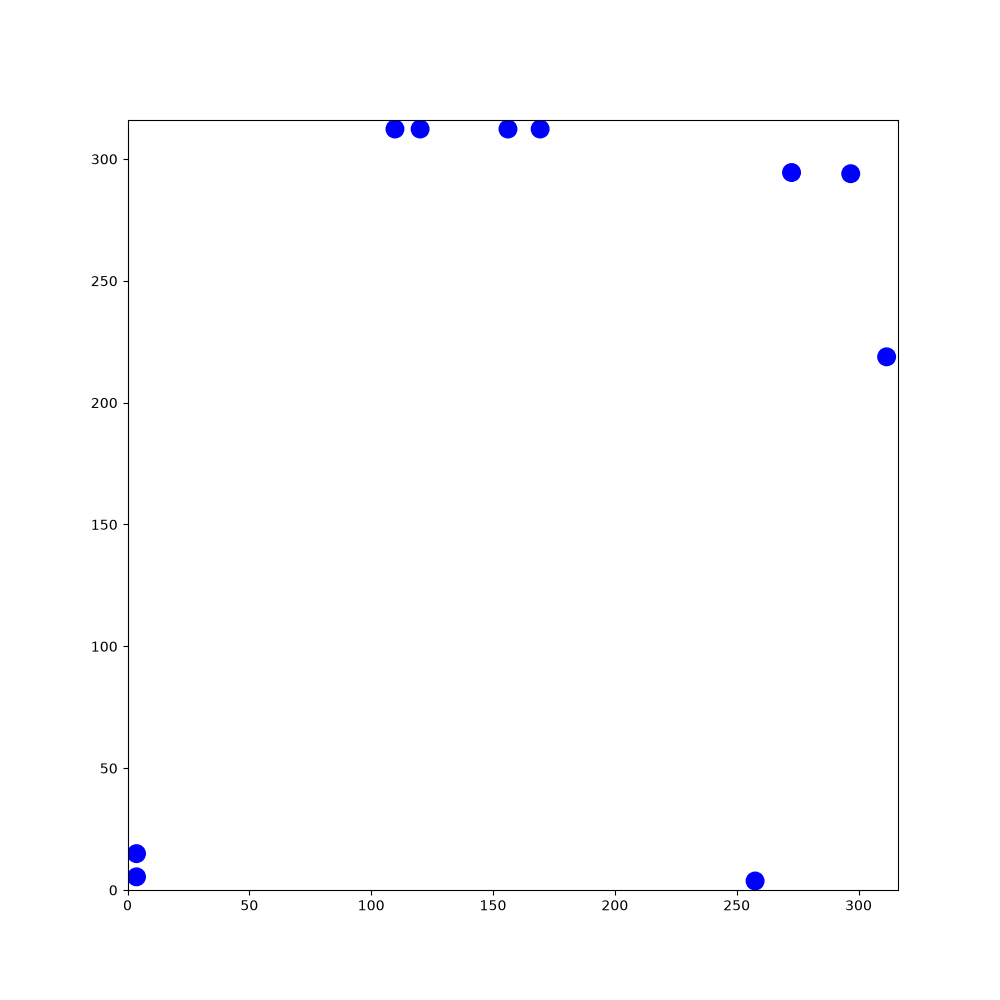

The table this chart was drawn from, first rows:
71.9176, 78.0919, 1.38651, 51.8996, 65.6559, 0.649999, 216.336, 211.873, -1.12824, 193.677, 132.607, 2.92476, 85.8934, 261.857, -0.172922, 54.9845, 290.173, -2.60386, 122.765, 206.498, 0.279939, 71.9444, 149.471, -0.629506
71.92, 78.09, 1.387, 51.9, 65.66, 0.65, 216.3, 211.9, -1.128, 193.7, 132.6, 2.925, 85.89, 261.9, -0.1729, 54.98, 290.2, -2.604, 122.8, 206.5, 0.2799, 71.94, 149.5, -0.6295
71.81, 77.69, 1.227, 51.9, 65.66, 0.65, 216.2, 212.2, -1.088, 194.1, 132.5, 2.954, 85.48, 261.9, -0.1371, 54.98, 290.2, -2.604, 122.4, 206.4, 0.3151, 71.63, 149.7, -0.7888
71.81, 77.69, 1.227, 51.9, 65.66, 0.65, 216, 212.6, -1.054, 194.5, 132.4, 2.796, 85.06, 262, -0.09847, 54.98, 290.2, -2.604, 122, 206.2, 0.3511, 71.37, 150, -0.9404
71.81, 77.69, 1.227, 51.9, 65.66, 0.65, 215.8, 212.9, -1.018, 194.8, 132.2, 2.641, 84.64, 262, -0.06463, 54.98, 290.2, -2.604, 121.6, 206.1, 0.3895, 71.12, 150.4, -0.9021
71.81, 77.69, 1.227, 51.9, 65.66, 0.65, 215.5, 213.3, -0.9887, 195.2, 132, 2.479, 84.24, 262, -0.02956, 54.98, 290.2, -2.604, 121.2, 205.9, 0.4184, 70.86, 150.7, -0.8617
71.81, 77.69, 1.227, 51.9, 65.66, 0.65, 215.3, 213.6, -0.9545, 195.5, 131.7, 2.317, 83.82, 262, 0.0104, 54.98, 290.2, -2.604, 120.8, 205.8, 0.4555, 70.59, 151, -0.8205
71.81, 77.69, 1.227, 51.9, 65.66, 0.65, 215.1, 213.9, -0.9244, 195.5, 131.7, 2.317, 83.43, 262, 0.04357, 54.98, 290.2, -2.604, 120.5, 205.6, 0.4844, 70.3, 151.3, -0.7792
71.81, 77.69, 1.227, 51.9, 65.66, 0.65, 214.8, 214.3, -0.8935, 195.5, 131.7, 2.317, 83.02, 262, 0.07688, 54.98, 290.2, -2.604, 120.1, 205.4, 0.5176, 70, 151.6, -0.7418
71.81, 77.69, 1.227, 51.9, 65.66, 0.65, 214.5, 214.6, -0.8533, 195.5, 131.7, 2.317, 82.61, 262, 0.1064, 54.98, 290.2, -2.604, 119.8, 205.2, 0.5511, 69.68, 151.9, -0.7077
71.81, 77.69, 1.227, 51.9, 65.66, 0.65, 214.3, 214.9, -0.8147, 195.5, 131.7, 2.317, 82.21, 261.9, 0.1353, 54.98, 290.2, -2.604, 119.4, 204.9, 0.5881, 69.38, 152.1, -0.6748
71.81, 77.69, 1.227, 51.9, 65.66, 0.65, 214, 215.2, -0.779, 195.5, 131.7, 2.317, 81.8, 261.8, 0.1764, 54.98, 290.2, -2.604, 119.1, 204.7, 0.6186, 69.06, 152.4, -0.6384
71.81, 77.69, 1.227, 51.9, 65.66, 0.65, 213.7, 215.5, -0.7486, 195.5, 131.7, 2.317, 81.4, 261.8, 0.2097, 54.98, 290.2, -2.604, 118.7, 204.5, 0.6536, 68.74, 152.6, -0.6021
71.81, 77.69, 1.227, 51.9, 65.66, 0.65, 213.4, 215.8, -0.7122, 195.5, 131.7, 2.317, 81, 261.7, 0.2448, 54.98, 290.2, -2.604, 118.4, 204.2, 0.6903, 68.4, 152.8, -0.5639
71.81, 77.69, 1.227, 51.9, 65.66, 0.65, 213, 216, -0.6769, 195.5, 131.7, 2.317, 80.61, 261.6, 0.2761, 54.98, 290.2, -2.604, 118.1, 203.9, 0.7248, 68.05, 153, -0.5338
71.81, 77.69, 1.227, 51.9, 65.66, 0.65, 212.7, 216.3, -0.6428, 195.5, 131.7, 2.317, 80.23, 261.5, 0.3101, 54.98, 290.2, -2.604, 117.8, 203.7, 0.7566, 67.68, 153.2, -0.4959
71.81, 77.69, 1.227, 51.9, 65.66, 0.65, 212.4, 216.5, -0.609, 195.5, 131.7, 2.317, 79.85, 261.3, 0.344, 54.98, 290.2, -2.604, 117.5, 203.4, 0.7929, 67.32, 153.4, -0.4569
71.81, 77.69, 1.227, 51.9, 65.66, 0.65, 212, 216.8, -0.5735, 195.5, 131.7, 2.317, 79.46, 261.2, 0.3766, 54.98, 290.2, -2.604, 117.2, 203.1, 0.8278, 66.95, 153.6, -0.6211
71.81, 77.69, 1.227, 51.9, 65.66, 0.65, 211.7, 217, -0.5407, 195.5, 131.7, 2.317, 79.08, 261, 0.4119, 54.98, 290.2, -2.604, 117, 202.8, 0.8572, 66.63, 153.9, -0.7842
71.81, 77.69, 1.227, 51.9, 65.66, 0.65, 211.3, 217.2, -0.5052, 195.5, 131.7, 2.317, 78.72, 260.9, 0.445, 54.98, 290.2, -2.604, 116.7, 202.5, 0.8915, 66.34, 154.2, -0.7507
71.81, 77.69, 1.227, 51.9, 65.66, 0.65, 211, 217.4, -0.473, 195.5, 131.7, 2.317, 78.35, 260.7, 0.4822, 54.98, 290.2, -2.604, 116.4, 202.1, 0.9302, 66.05, 154.5, -0.7159
71.81, 77.69, 1.227, 51.9, 65.66, 0.65, 210.6, 217.5, -0.4409, 195.5, 131.7, 2.317, 78, 260.5, 0.5154, 54.98, 290.2, -2.604, 116.2, 201.8, 0.9622, 65.73, 154.7, -0.6791
71.81, 77.69, 1.227, 51.9, 65.66, 0.65, 210.3, 217.7, -0.4081, 195.5, 131.7, 2.317, 77.64, 260.3, 0.5498, 54.98, 290.2, -2.604, 116, 201.5, 0.9935, 65.39, 155, -0.6408
71.81, 77.69, 1.227, 51.9, 65.66, 0.65, 209.9, 217.8, -0.3762, 195.5, 131.7, 2.317, 77.3, 260, 0.5787, 54.98, 290.2, -2.604, 115.7, 201.1, 1.035, 65.05, 155.2, -0.6065
71.81, 77.69, 1.227, 51.9, 65.66, 0.65, 209.5, 218, -0.3339, 195.5, 131.7, 2.317, 76.96, 259.8, 0.6135, 54.98, 290.2, -2.604, 115.5, 200.8, 1.065, 64.72, 155.4, -0.5735
71.81, 77.69, 1.227, 51.9, 65.66, 0.65, 209.1, 218.1, -0.2961, 195.5, 131.7, 2.317, 76.63, 259.6, 0.645, 54.98, 290.2, -2.604, 115.4, 200.4, 1.106, 64.39, 155.7, -0.5398
71.81, 77.69, 1.227, 51.9, 65.66, 0.65, 208.7, 218.2, -0.2563, 195.5, 131.7, 2.317, 76.31, 259.3, 0.6834, 54.98, 290.2, -2.604, 115.2, 200, 1.148, 64.04, 155.9, -0.5085
71.81, 77.69, 1.227, 51.9, 65.66, 0.65, 208.3, 218.3, -0.2244, 195.5, 131.7, 2.317, 75.99, 259.1, 0.7237, 54.98, 290.2, -2.604, 115, 199.6, 1.183, 63.68, 156.1, -0.4731
71.81, 77.69, 1.227, 51.9, 65.66, 0.65, 207.9, 218.4, -0.1884, 195.5, 131.7, 2.317, 75.69, 258.8, 0.7566, 54.98, 290.2, -2.604, 114.9, 199.2, 1.222, 63.34, 156.3, -0.6248
71.81, 77.69, 1.227, 51.9, 65.66, 0.65, 207.5, 218.5, -0.1549, 195.5, 131.7, 2.317, 75.4, 258.5, 0.7849, 54.98, 290.2, -2.604, 114.7, 198.9, 1.257, 63.03, 156.5, -0.78
71.81, 77.69, 1.227, 51.9, 65.66, 0.65, 207.1, 218.5, -0.1177, 195.5, 131.7, 2.317, 75.1, 258.2, 0.8215, 54.98, 290.2, -2.604, 114.6, 198.5, 1.294, 62.75, 156.8, -0.9425
71.81, 77.69, 1.227, 51.9, 65.66, 0.65, 206.7, 218.6, -0.08001, 195.5, 131.7, 2.317, 74.83, 257.9, 0.8513, 54.98, 290.2, -2.604, 114.5, 198.1, 1.33, 62.51, 157.2, -0.9144
71.81, 77.69, 1.227, 51.9, 65.66, 0.65, 206.3, 218.6, -0.04077, 195.5, 131.7, 2.317, 74.57, 257.6, 0.8837, 54.98, 290.2, -2.604, 114.4, 197.7, 1.367, 62.26, 157.5, -0.8767
71.81, 77.69, 1.227, 51.9, 65.66, 0.65, 205.9, 218.6, -0.005293, 195.5, 131.7, 2.317, 74.32, 257.3, 0.923, 54.98, 290.2, -2.604, 114.3, 197.3, 1.402, 61.99, 157.8, -0.8475
71.81, 77.69, 1.227, 51.9, 65.66, 0.65, 205.5, 218.6, 0.02829, 195.5, 131.7, 2.317, 74.07, 256.9, 0.9559, 54.98, 290.2, -2.604, 114.3, 196.9, 1.438, 61.72, 158.1, -0.8112
71.81, 77.69, 1.227, 51.9, 65.66, 0.65, 205.1, 218.6, 0.06969, 195.5, 131.7, 2.317, 73.84, 256.6, 0.9889, 54.98, 290.2, -2.604, 114.2, 196.5, 1.467, 61.44, 158.4, -0.7754
71.81, 77.69, 1.227, 51.9, 65.66, 0.65, 204.7, 218.5, 0.1119, 195.5, 131.7, 2.317, 73.62, 256.2, 1.024, 54.98, 290.2, -2.604, 114.2, 196.1, 1.498, 61.15, 158.6, -0.7407
71.81, 77.69, 1.227, 51.9, 65.66, 0.65, 204.3, 218.5, 0.144, 195.5, 131.7, 2.317, 73.41, 255.9, 1.062, 54.98, 290.2, -2.604, 114.2, 195.7, 1.531, 60.84, 158.9, -0.7072
71.81, 77.69, 1.227, 51.9, 65.66, 0.65, 203.8, 218.4, 0.1762, 195.5, 131.7, 2.317, 73.22, 255.5, 1.098, 54.98, 290.2, -2.604, 114.2, 195.2, 1.57, 60.52, 159.2, -0.6717
71.81, 77.69, 1.227, 51.9, 65.66, 0.65, 203.4, 218.3, 0.2074, 195.5, 131.7, 2.317, 73.04, 255.2, 1.138, 54.98, 290.2, -2.604, 114.2, 194.8, 1.611, 60.2, 159.4, -0.6395
71.81, 77.69, 1.227, 51.9, 65.66, 0.65, 203, 218.3, 0.244, 195.5, 131.7, 2.317, 72.87, 254.8, 1.175, 54.98, 290.2, -2.604, 114.2, 194.4, 1.645, 59.86, 159.7, -0.6061
71.81, 77.69, 1.227, 51.9, 65.66, 0.65, 202.7, 218.2, 0.2745, 195.5, 131.7, 2.317, 72.72, 254.4, 1.205, 54.98, 290.2, -2.604, 114.2, 194, 1.682, 59.52, 159.9, -0.5737
71.81, 77.69, 1.227, 51.9, 65.66, 0.65, 202.3, 218, 0.3083, 195.5, 131.7, 2.317, 72.58, 254, 1.246, 54.98, 290.2, -2.604, 114.3, 193.6, 1.72, 59.18, 160.1, -0.5381
71.81, 77.69, 1.227, 51.9, 65.66, 0.65, 201.9, 217.9, 0.3448, 195.5, 131.7, 2.317, 72.46, 253.6, 1.279, 54.98, 290.2, -2.604, 114.4, 193.2, 1.759, 58.83, 160.4, -0.7039
71.81, 77.69, 1.227, 51.9, 65.66, 0.65, 201.5, 217.8, 0.3834, 195.5, 131.7, 2.317, 72.34, 253.2, 1.31, 54.98, 290.2, -2.604, 114.4, 192.8, 1.798, 58.51, 160.6, -0.6752
71.81, 77.69, 1.227, 51.9, 65.66, 0.65, 201.1, 217.6, 0.4212, 195.5, 131.7, 2.317, 72.25, 252.8, 1.348, 54.98, 290.2, -2.604, 114.5, 192.4, 1.84, 58.19, 160.9, -0.64
71.81, 77.69, 1.227, 51.9, 65.66, 0.65, 200.7, 217.4, 0.4583, 195.5, 131.7, 2.317, 72.16, 252.4, 1.382, 54.98, 290.2, -2.604, 114.7, 192, 1.879, 57.85, 161.1, -0.6005
71.81, 77.69, 1.227, 51.9, 65.66, 0.65, 200.4, 217.2, 0.4941, 195.5, 131.7, 2.317, 72.09, 252, 1.421, 54.98, 290.2, -2.604, 114.8, 191.6, 1.912, 57.49, 161.4, -0.5647
71.81, 77.69, 1.227, 51.9, 65.66, 0.65, 200, 217, 0.5336, 195.5, 131.7, 2.317, 72.04, 251.6, 1.457, 54.98, 290.2, -2.604, 114.9, 191.2, 1.944, 57.14, 161.6, -0.5316
71.81, 77.69, 1.227, 51.9, 65.66, 0.65, 199.7, 216.8, 0.5704, 195.5, 131.7, 2.317, 72, 251.2, 1.486, 54.98, 290.2, -2.604, 115.1, 190.9, 1.981, 56.81, 161.8, -0.6853
71.81, 77.69, 1.227, 51.9, 65.66, 0.65, 199.3, 216.6, 0.6045, 195.5, 131.7, 2.317, 71.97, 250.8, 1.523, 54.98, 290.2, -2.604, 115.3, 190.5, 2.009, 56.49, 162, -0.6496
71.81, 77.69, 1.227, 51.9, 65.66, 0.65, 199, 216.4, 0.6373, 195.5, 131.7, 2.317, 71.96, 250.4, 1.56, 54.98, 290.2, -2.604, 115.4, 190.1, 2.045, 56.15, 162.3, -0.6132
71.81, 77.69, 1.227, 51.9, 65.66, 0.65, 198.7, 216.1, 0.6692, 195.5, 131.7, 2.317, 71.96, 250, 1.602, 54.98, 290.2, -2.604, 115.6, 189.8, 2.085, 55.82, 162.5, -0.582
71.81, 77.69, 1.227, 51.9, 65.66, 0.65, 198.3, 215.8, 0.7051, 195.5, 131.7, 2.317, 71.98, 249.6, 1.643, 54.98, 290.2, -2.604, 115.8, 189.4, 1.932, 55.48, 162.7, -0.5508
71.81, 77.69, 1.227, 51.9, 65.66, 0.65, 198, 215.6, 0.7379, 195.5, 131.7, 2.317, 72.02, 249.2, 1.674, 54.98, 290.2, -2.604, 115.9, 189, 1.777, 55.14, 163, -0.7114
71.81, 77.69, 1.227, 51.9, 65.66, 0.65, 197.7, 215.3, 0.7724, 195.5, 131.7, 2.317, 72.07, 248.7, 1.711, 54.98, 290.2, -2.604, 116, 188.6, 1.816, 54.86, 163.3, -0.8636
71.81, 77.69, 1.227, 51.9, 65.66, 0.65, 197.4, 215, 0.8127, 195.5, 131.7, 2.317, 72.14, 248.3, 1.753, 54.98, 290.2, -2.604, 116.1, 188.2, 1.849, 54.59, 163.6, -0.8226
71.81, 77.69, 1.227, 51.9, 65.66, 0.65, 197.2, 214.7, 0.8469, 195.5, 131.7, 2.317, 72.22, 247.9, 1.786, 54.98, 290.2, -2.604, 116.2, 187.8, 1.885, 54.29, 163.9, -0.7864
71.81, 77.69, 1.227, 51.9, 65.66, 0.65, 196.9, 214.4, 0.8779, 195.5, 131.7, 2.317, 72.31, 247.5, 1.823, 54.98, 290.2, -2.604, 116.4, 187.4, 1.922, 53.99, 164.2, -0.749
71.81, 77.69, 1.227, 51.9, 65.66, 0.65, 196.6, 214.1, 0.9104, 195.5, 131.7, 2.317, 72.42, 247.1, 1.864, 54.98, 290.2, -2.604, 116.5, 187, 1.96, 53.69, 164.4, -0.7169
71.81, 77.69, 1.227, 51.9, 65.66, 0.65, 196.4, 213.7, 0.9458, 195.5, 131.7, 2.317, 72.51, 246.7, 1.712, 54.98, 290.2, -2.604, 116.7, 186.7, 1.993, 53.39, 164.7, -0.6811
... 1,740 more rows
